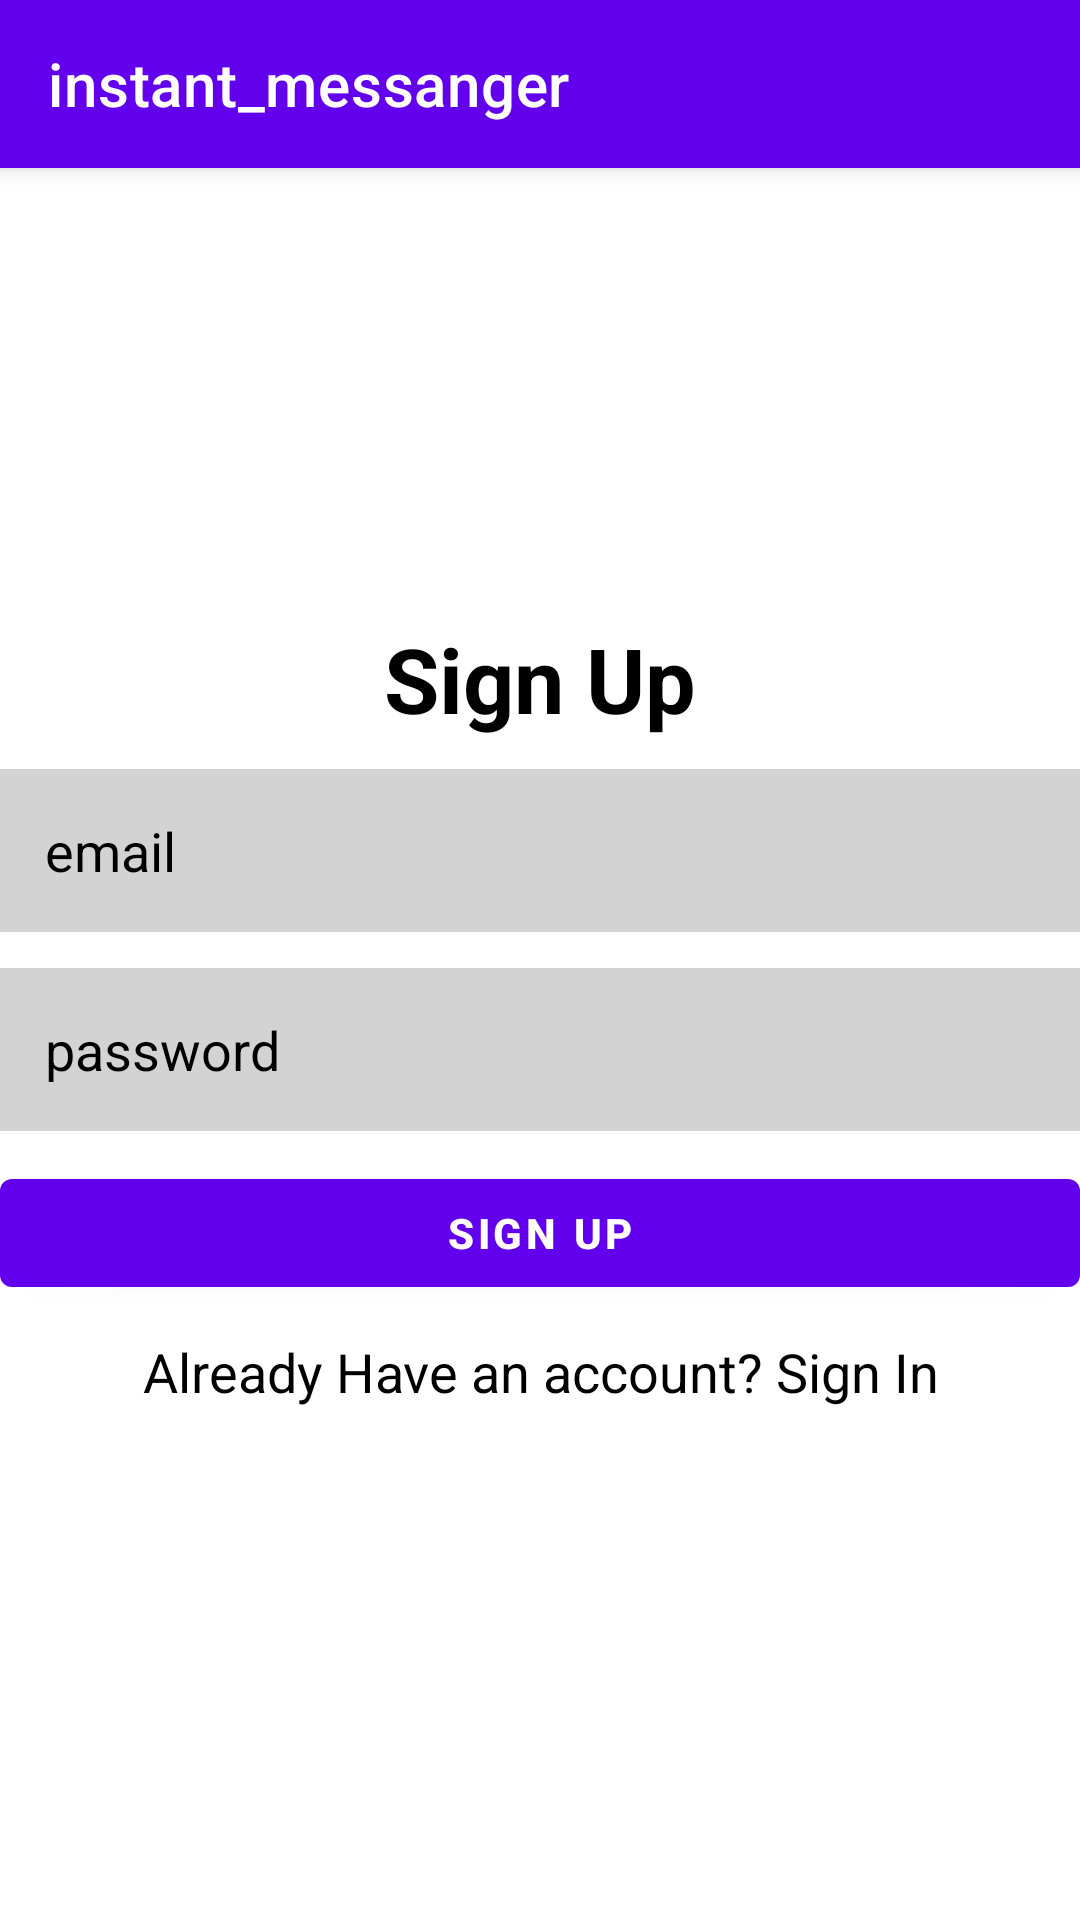

The Android layout XML behind this screen, and the referenced resources:
<!-- AndroidManifest.xml: application theme Theme.Instant_messanger -->
<!-- res/layout/activity_main.xml -->
<?xml version="1.0" encoding="utf-8"?>
<RelativeLayout xmlns:android="http://schemas.android.com/apk/res/android"
    xmlns:app="http://schemas.android.com/apk/res-auto"
    xmlns:tools="http://schemas.android.com/tools"
    android:layout_width="match_parent"
    android:layout_height="match_parent"
    tools:context=".MainActivity">

    <androidx.appcompat.widget.Toolbar
        android:id="@+id/signUp_appbar"
        android:layout_width="match_parent"
        android:layout_height="?attr/actionBarSize"
        android:background="?attr/colorPrimary"
        app:title="@string/app_name"
        app:titleTextColor="@color/white"
        android:elevation="4dp"
        android:theme="@style/ThemeOverlay.AppCompat.ActionBar"
        app:popupTheme="@style/ThemeOverlay.AppCompat.Light"/>

    <TextView
        android:layout_width="match_parent"
        android:layout_height="wrap_content"
        android:id="@+id/title"
        android:text="Sign Up"
        android:layout_below="@id/signUp_appbar"
        android:textColor="@color/black"
        android:textSize="30sp"
        android:gravity="center_horizontal"
        android:layout_marginTop="150sp"
        android:textStyle="bold"
        />

    <EditText
        android:layout_width="match_parent"
        android:layout_height="wrap_content"
        android:layout_below="@id/title"
        android:id="@+id/email"
        android:hint="@string/email"
        android:drawableStart="@drawable/ic_baseline_person_24"
        android:drawablePadding="10sp"
        android:textColorHint="@color/black"
        android:layout_marginTop="10sp"
        android:padding="15sp"
        android:background="#d3d3d3"
        />


    <EditText
        android:layout_width="match_parent"
        android:layout_height="wrap_content"
        android:layout_below="@id/email"
        android:id="@+id/passsword"
        android:hint="@string/password"
        android:drawableLeft="@drawable/ic_baseline_lock_24"
        android:drawablePadding="10sp"
        android:textColorHint="@color/black"
        android:layout_marginTop="12sp"
        android:padding="15sp"
        android:inputType="textPassword"
        android:background="#d3d3d3"
        />

    <com.google.android.material.button.MaterialButton
        android:layout_width="match_parent"
        android:layout_height="wrap_content"
        android:layout_below="@id/passsword"
        android:id="@+id/btnSignUp"
        android:layout_marginTop="10sp"
        android:text="@string/sign_up"
        android:textStyle="bold"/>

    <TextView
        android:layout_width="match_parent"
        android:layout_height="wrap_content"
        android:layout_below="@id/btnSignUp"
        android:id="@+id/already_account"
        android:gravity="center"
        android:textColor="@color/design_default_color_on_secondary"
        android:layout_margin="10sp"
        android:textSize="18sp"
        android:text="Already Have an account? Sign In"/>

    <ProgressBar
        android:layout_width="wrap_content"
        android:layout_height="wrap_content"
        android:layout_below="@id/already_account"
        android:id="@+id/progressBar"
        android:visibility="gone"
        android:layout_centerHorizontal="true"
        />
</RelativeLayout>
<!-- resources referenced by this layout -->
<resources>
  <string name="app_name">instant_messanger</string>
  <string name="email">email</string>
  <string name="password">password</string>
  <string name="sign_up">Sign Up</string>
  <style name="Theme.Instant_messanger" parent="Theme.MaterialComponents.Light.NoActionBar">
          
          <item name="colorPrimary">@color/purple_500</item>
          <item name="colorPrimaryVariant">@color/purple_700</item>
          <item name="colorOnPrimary">@color/white</item>
          
          <item name="colorSecondary">@color/teal_200</item>
          <item name="colorSecondaryVariant">@color/teal_700</item>
          <item name="colorOnSecondary">@color/black</item>
          
          <item name="android:statusBarColor" tools:targetApi="l">?attr/colorPrimaryVariant</item>
          
      </style>
  <!-- not gathered from this repository: default colours our renderer supplied (Android Studio template values) -->
  <color name="purple_500">#FF6200EE</color>
  <color name="purple_700">#FF3700B3</color>
  <color name="teal_200">#FF03DAC5</color>
  <color name="teal_700">#FF018786</color>
  <color name="black">#FF000000</color>
  <color name="white">#FFFFFFFF</color>
</resources>
